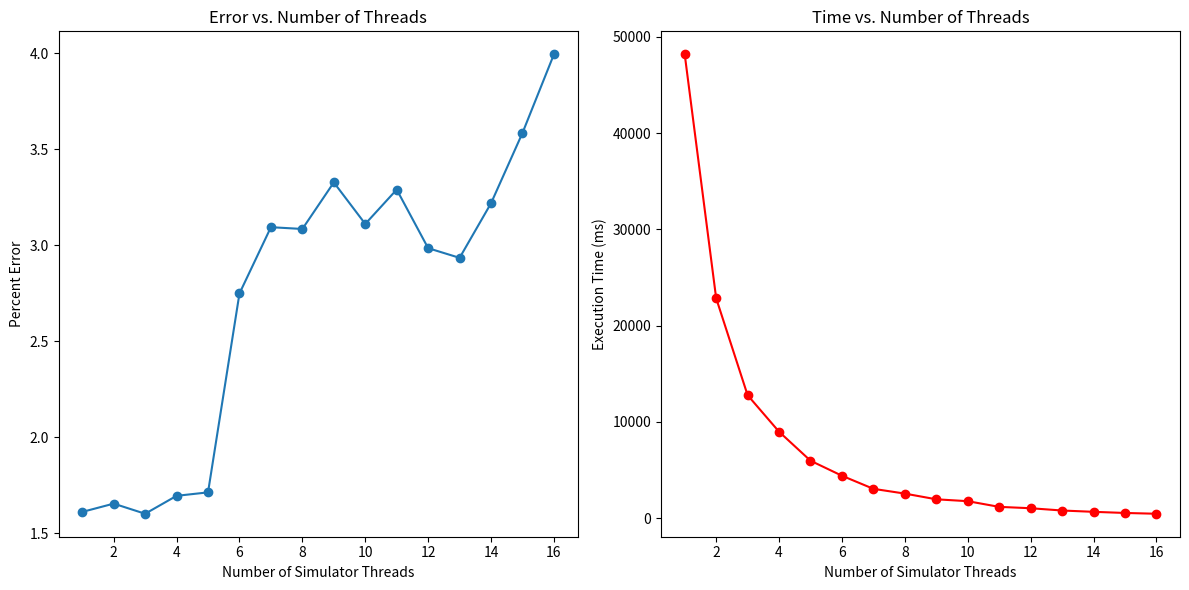

The matplotlib source for this figure:
import matplotlib.pyplot as plt

# Data
# This data is actually used in Fig 1
# data = [
#     (1, -2.21431, 5048),
#     (2, -2.83119, 2638),
#     (3, -3.12073, 1779),
#     (4, -3.21656, 1283),
#     (5, -3.20717, 1031),
#     (6, -3.25029, 803),
#     (7, -3.28994, 671),
#     (8, -3.7242, 535)
# ]

# Used in Fig 2
# data = [
# (1, -2.32229, 30178),
# (2, -2.36586, 15987),
# (3, -2.38218, 10372),
# (4, -2.38684, 6933),
# (5, -2.56316, 4592),
# (6, -2.81656, 3061),
# (7, -3.00717, 2437),
# (8, -3.08994, 2023),
# (9, -3.2242, 1510),
# (10, -3.25832, 1112),
# (11, -3.20289, 919),
# (12, -3.26432, 809),
# (13, -3.21526, 709),
# (14, -3.26377, 635),
# (15, -3.25198, 568),
# (16, -3.72391, 498)]

data = [
(1, 1.60996, 48170),
(2, 1.65319, 22849),
(3, 1.60046, 12782),
(4, 1.69382, 8990),
(5, 1.71183, 5980),
(6, 2.74806, 4420),
(7, 3.09324, 3061),
(8, 3.08395, 2566),
(9, 3.32647, 1974),
(10, 3.11019, 1779),
(11, 3.28921, 1189),
(12, 2.98394, 1047),
(13, 2.93351, 810),
(14, 3.2181, 674),
(15, 3.5844, 556),
(16, -3.99382, 474)]



# Unpacking the data
num_threads, percent_error, execution_time = zip(*data)
absolute_error = [abs(error) for error in percent_error]

# Plotting
plt.figure(figsize=(12, 6))

# Error vs. Number of Threads
plt.subplot(1, 2, 1)
plt.plot(num_threads, absolute_error, marker='o')
plt.xlabel('Number of Simulator Threads')
plt.ylabel('Percent Error')
plt.title('Error vs. Number of Threads')

# Time vs. Number of Threads
plt.subplot(1, 2, 2)
plt.plot(num_threads, execution_time, marker='o', color='r')
plt.xlabel('Number of Simulator Threads')
plt.ylabel('Execution Time (ms)')
plt.title('Time vs. Number of Threads')

plt.tight_layout()
plt.show()

